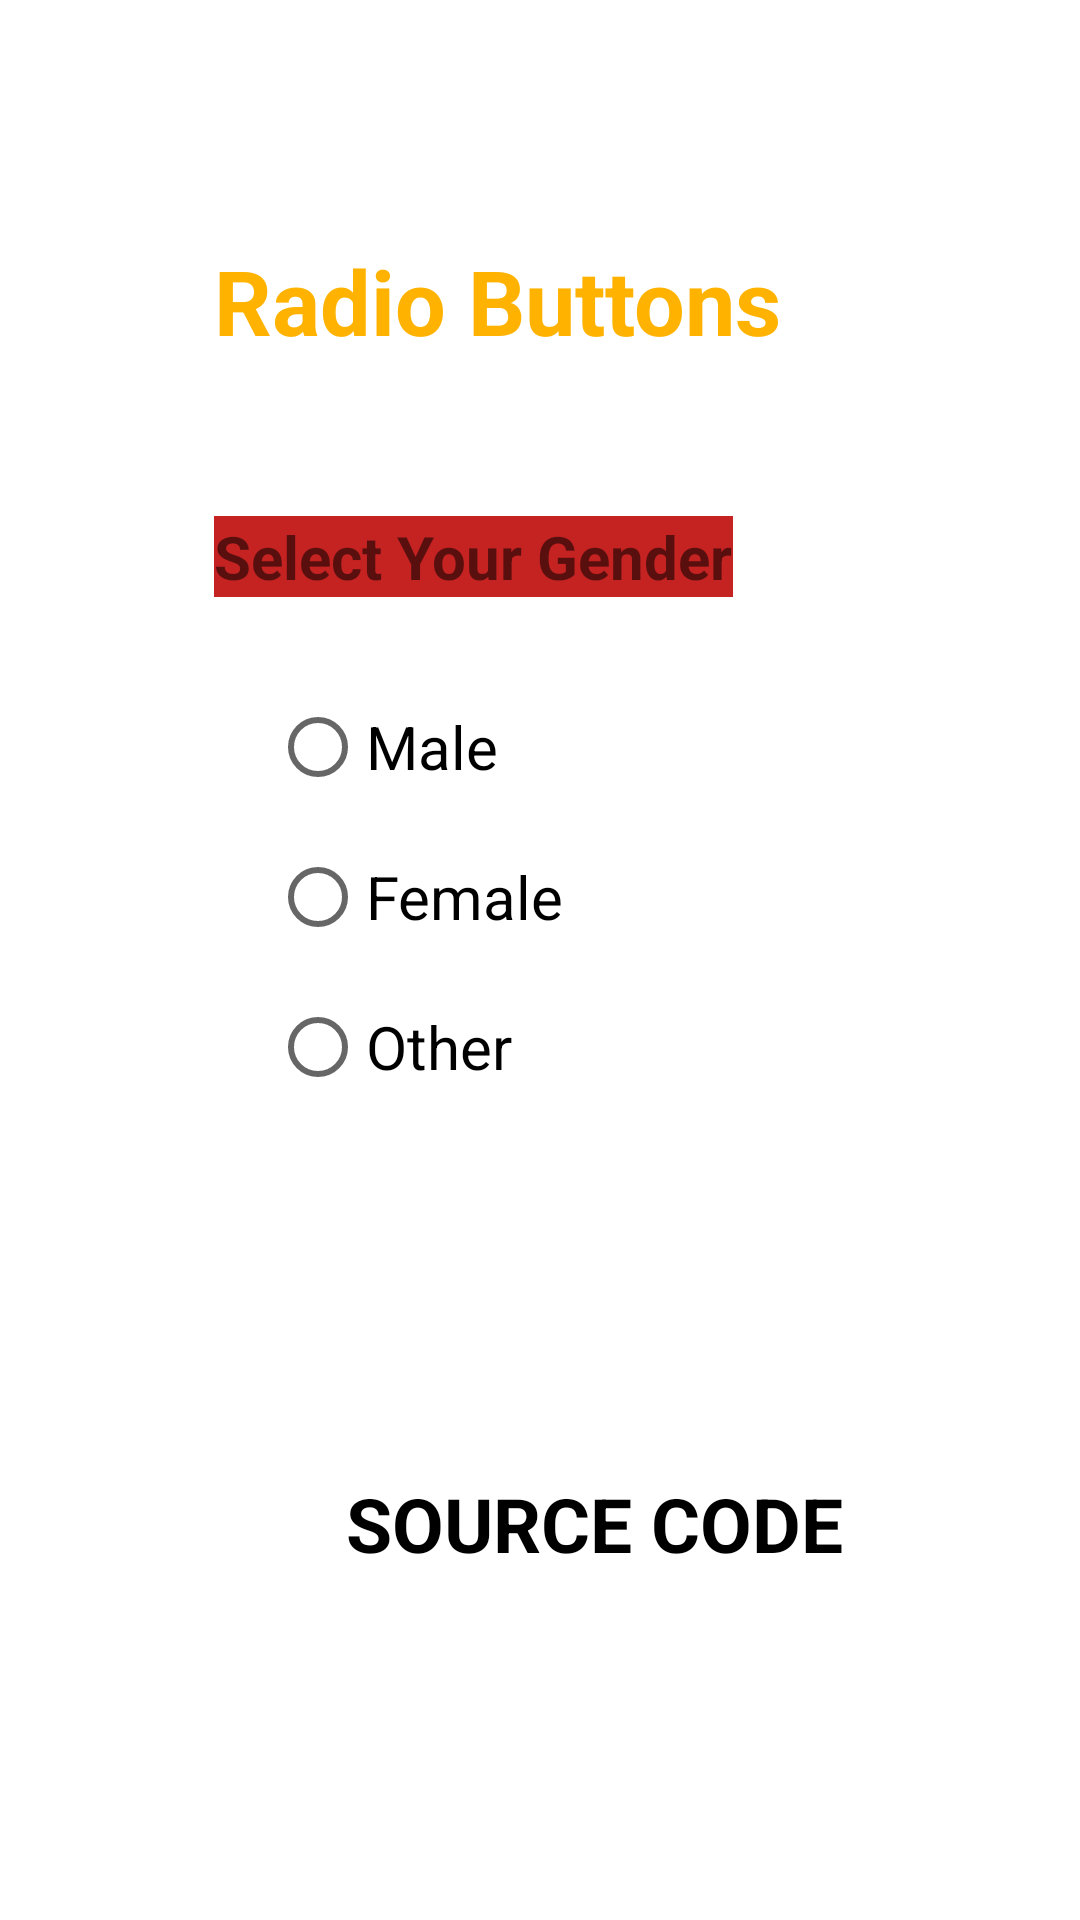

Reconstruct the res/layout file that produces this screen, plus the resources it refers to.
<!-- AndroidManifest.xml: application theme Theme.AndriodLearning -->
<!-- res/layout/activity_radio_click.xml -->
<?xml version="1.0" encoding="utf-8"?>
<androidx.constraintlayout.widget.ConstraintLayout xmlns:android="http://schemas.android.com/apk/res/android"
    xmlns:app="http://schemas.android.com/apk/res-auto"
    xmlns:tools="http://schemas.android.com/tools"
    android:layout_width="match_parent"
    android:layout_height="match_parent"
    tools:context=".Radio_click">
    <RadioGroup
        android:id="@+id/radioGroup"
        android:layout_width="194dp"
        android:layout_height="150dp"
        android:layout_marginStart="90dp"
        android:layout_marginTop="25dp"
        app:layout_constraintStart_toStartOf="parent"
        app:layout_constraintTop_toBottomOf="@+id/textView">
        <RadioButton
            android:id="@+id/radioButton"
            android:layout_width="match_parent"
            android:layout_height="50dp"
            android:text="Male"
            android:textSize="20sp" />
        <RadioButton
            android:id="@+id/radioButton2"
            android:layout_width="match_parent"
            android:layout_height="50dp"
            android:text="Female"
            android:textSize="20sp" />
        <RadioButton
            android:id="@+id/radioButton3"
            android:layout_width="match_parent"
            android:layout_height="50dp"
            android:text="Other"
            android:textSize="20sp" />
    </RadioGroup>
    <TextView
        android:id="@+id/textView"
        android:layout_width="wrap_content"
        android:layout_height="wrap_content"
        android:layout_marginTop="172dp"
        android:layout_marginBottom="25dp"
        android:background="#D82121"
        android:backgroundTint="#C52222"
        android:text="Select Your Gender"
        android:textSize="20sp"
        android:textStyle="bold"
        app:layout_constraintBottom_toTopOf="@+id/radioGroup"
        app:layout_constraintEnd_toEndOf="parent"
        app:layout_constraintHorizontal_bias="0.382"
        app:layout_constraintStart_toStartOf="parent"
        app:layout_constraintTop_toTopOf="parent" />

    <TextView
        android:id="@+id/textView4"
        android:layout_width="220dp"
        android:layout_height="40dp"
        android:layout_centerHorizontal="true"
        android:layout_marginStart="88dp"
        android:layout_marginTop="488dp"
        android:background="#FFFFFF"
        android:backgroundTint="#FFFFFF"
        android:gravity="center"
        android:onClick="radio_src"
        android:text="SOURCE CODE"
        android:textColor="#000000"
        android:textColorHighlight="#171616"
        android:textSize="25sp"
        android:textStyle="bold"
        app:layout_constraintStart_toStartOf="parent"
        app:layout_constraintTop_toTopOf="parent"
        tools:ignore="MissingConstraints,OnClick" />

    <TextView
        android:id="@+id/textView3"
        android:layout_width="wrap_content"
        android:layout_height="wrap_content"
        android:layout_marginTop="80dp"
        android:text="Radio Buttons"
        android:textColor="#FFB300"
        android:textSize="30sp"
        android:textStyle="bold"
        app:layout_constraintEnd_toEndOf="parent"
        app:layout_constraintHorizontal_bias="0.417"
        app:layout_constraintStart_toStartOf="parent"
        app:layout_constraintTop_toTopOf="parent" />
</androidx.constraintlayout.widget.ConstraintLayout>
<!-- resources referenced by this layout -->
<resources>
  <style name="Theme.AndriodLearning" parent="Theme.MaterialComponents.Light.NoActionBar">
          
          <item name="colorPrimary">@color/purple_500</item>
          <item name="colorPrimaryVariant">@color/purple_700</item>
          <item name="colorOnPrimary">@color/white</item>
          
          <item name="colorSecondary">@color/teal_200</item>
          <item name="colorSecondaryVariant">@color/teal_700</item>
          <item name="colorOnSecondary">@color/black</item>
          
          <item name="android:statusBarColor" tools:targetApi="l">?attr/colorPrimaryVariant</item>
          
      </style>
  <color name="purple_500">#1608D5</color>
  <color name="purple_700">#FF3700B3</color>
  <color name="white">#FFFFFFFF</color>
  <color name="teal_200">#1D32F0</color>
  <color name="teal_700">#FF018786</color>
  <color name="black">#FF000000</color>
</resources>
